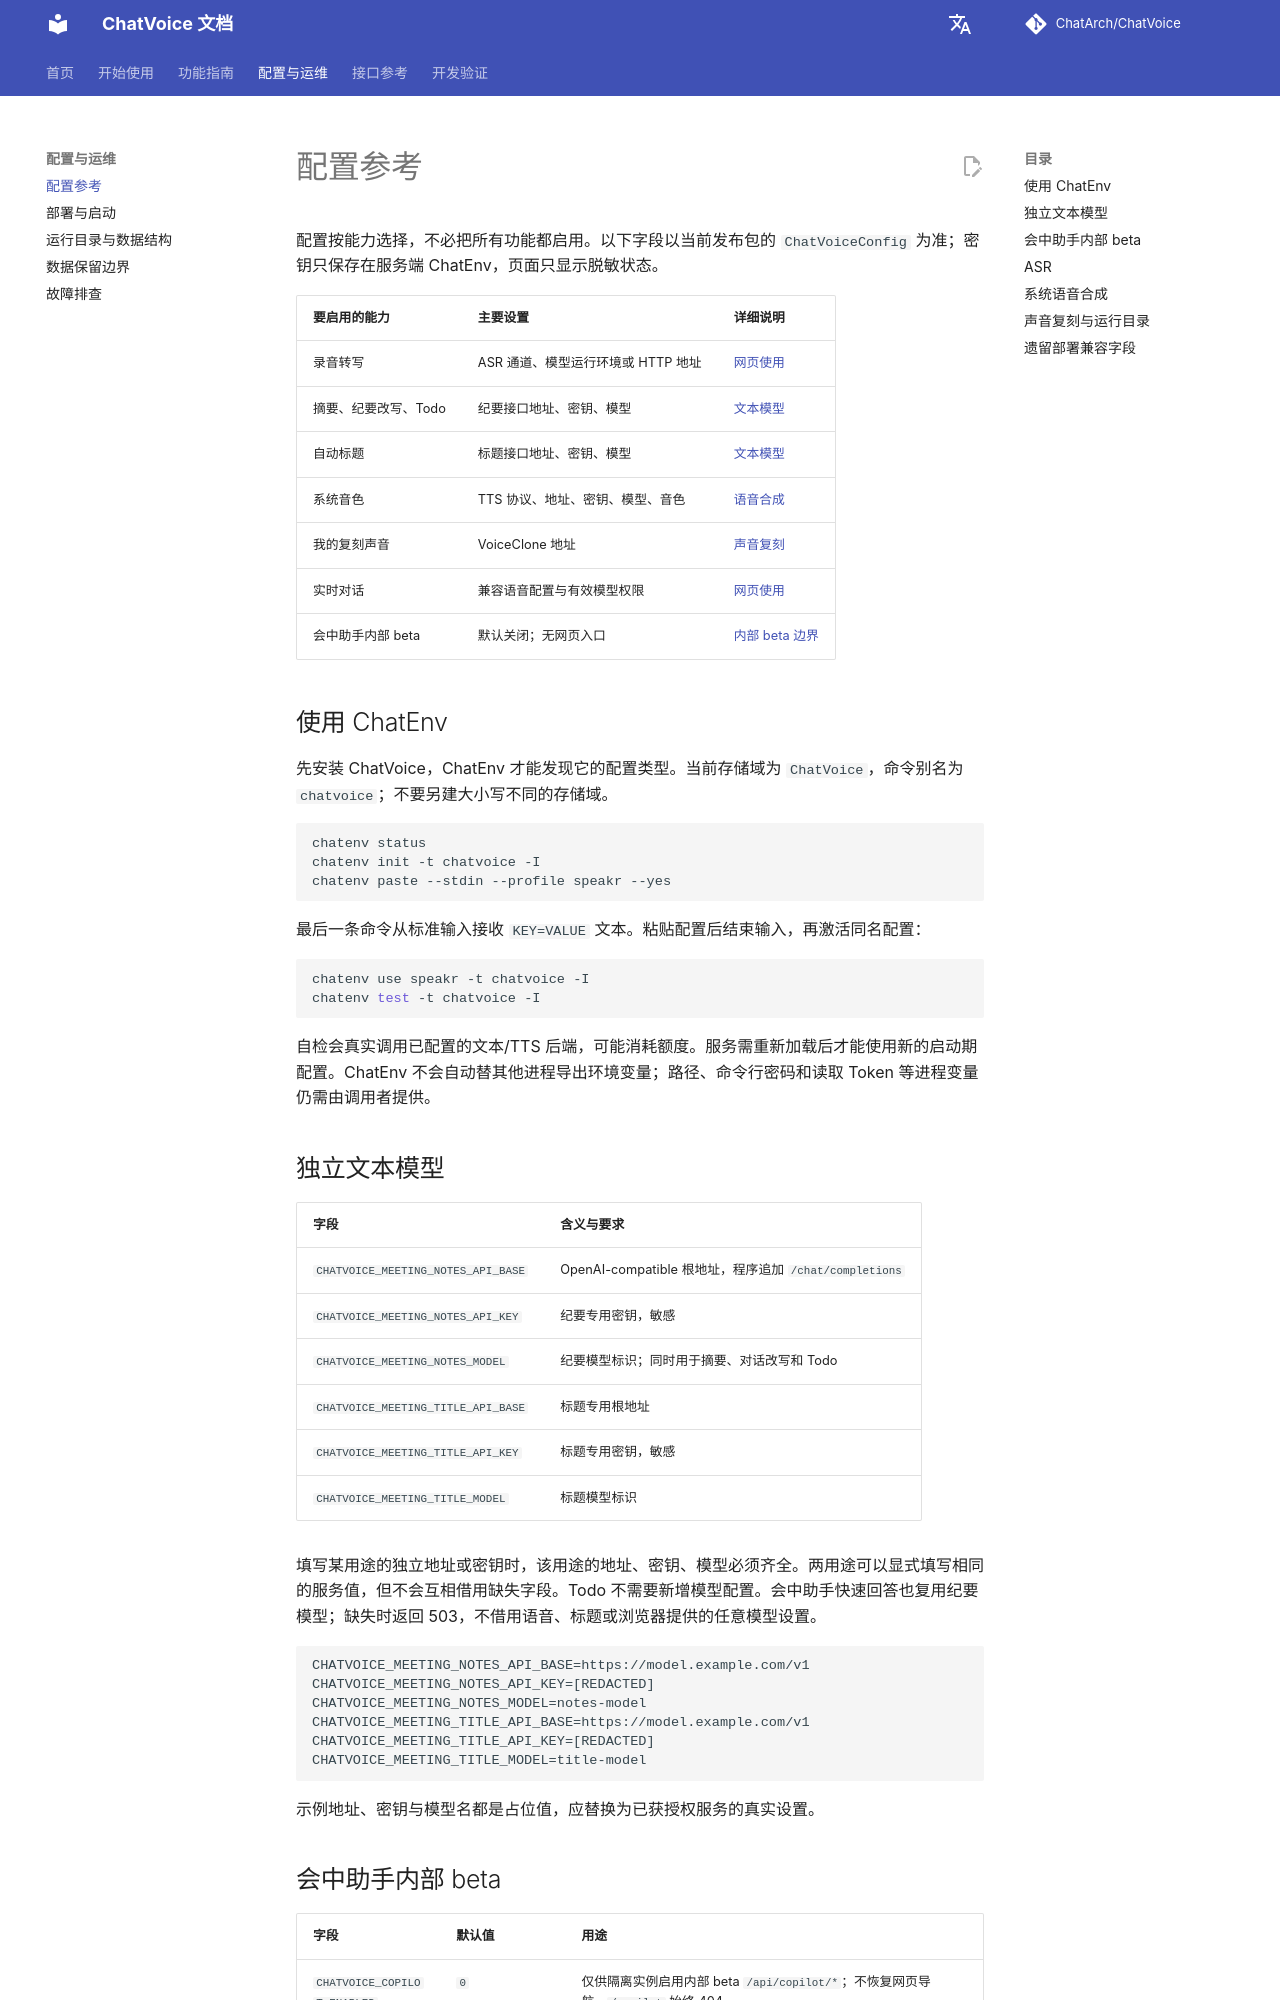

repository: ChatArch/ChatVoice · page: configuration/index.html · generator: mkdocs

# 配置参考

配置按能力选择，不必把所有功能都启用。以下字段以当前发布包的 `ChatVoiceConfig` 为准；密钥只保存在服务端 ChatEnv，页面只显示脱敏状态。

| 要启用的能力 | 主要设置 | 详细说明 |
| --- | --- | --- |
| 录音转写 | ASR 通道、模型运行环境或 HTTP 地址 | [网页使用](web-guide.md#recording) |
| 摘要、纪要改写、Todo | 纪要接口地址、密钥、模型 | [文本模型](text-models.md) |
| 自动标题 | 标题接口地址、密钥、模型 | [文本模型](text-models.md) |
| 系统音色 | TTS 协议、地址、密钥、模型、音色 | [语音合成](tts-models.md) |
| 我的复刻声音 | VoiceClone 地址 | [声音复刻](voice-cloning.md) |
| 实时对话 | 兼容语音配置与有效模型权限 | [网页使用](web-guide.md#realtime) |
| 会中助手内部 beta | 默认关闭；无网页入口 | [内部 beta 边界](web-guide.md#copilot) |

## 使用 ChatEnv {#chatenv}

先安装 ChatVoice，ChatEnv 才能发现它的配置类型。当前存储域为 `ChatVoice`，命令别名为 `chatvoice`；不要另建大小写不同的存储域。

```bash
chatenv status
chatenv init -t chatvoice -I
chatenv paste --stdin --profile speakr --yes
```

最后一条命令从标准输入接收 `KEY=VALUE` 文本。粘贴配置后结束输入，再激活同名配置：

```bash
chatenv use speakr -t chatvoice -I
chatenv test -t chatvoice -I
```

自检会真实调用已配置的文本/TTS 后端，可能消耗额度。服务需重新加载后才能使用新的启动期配置。ChatEnv 不会自动替其他进程导出环境变量；路径、命令行密码和读取 Token 等进程变量仍需由调用者提供。

## 独立文本模型 {#text}

| 字段 | 含义与要求 |
| --- | --- |
| `CHATVOICE_MEETING_NOTES_API_BASE` | OpenAI-compatible 根地址，程序追加 `/chat/completions` |
| `CHATVOICE_MEETING_NOTES_API_KEY` | 纪要专用密钥，敏感 |
| `CHATVOICE_MEETING_NOTES_MODEL` | 纪要模型标识；同时用于摘要、对话改写和 Todo |
| `CHATVOICE_MEETING_TITLE_API_BASE` | 标题专用根地址 |
| `CHATVOICE_MEETING_TITLE_API_KEY` | 标题专用密钥，敏感 |
| `CHATVOICE_MEETING_TITLE_MODEL` | 标题模型标识 |

填写某用途的独立地址或密钥时，该用途的地址、密钥、模型必须齐全。两用途可以显式填写相同的服务值，但不会互相借用缺失字段。Todo 不需要新增模型配置。会中助手快速回答也复用纪要模型；缺失时返回 503，不借用语音、标题或浏览器提供的任意模型设置。

```dotenv
CHATVOICE_MEETING_NOTES_API_BASE=https://model.example.com/v1
CHATVOICE_MEETING_NOTES_API_KEY=[REDACTED]
CHATVOICE_MEETING_NOTES_MODEL=notes-model
CHATVOICE_MEETING_TITLE_API_BASE=https://model.example.com/v1
CHATVOICE_MEETING_TITLE_API_KEY=[REDACTED]
CHATVOICE_MEETING_TITLE_MODEL=title-model
```

示例地址、密钥与模型名都是占位值，应替换为已获授权服务的真实设置。
